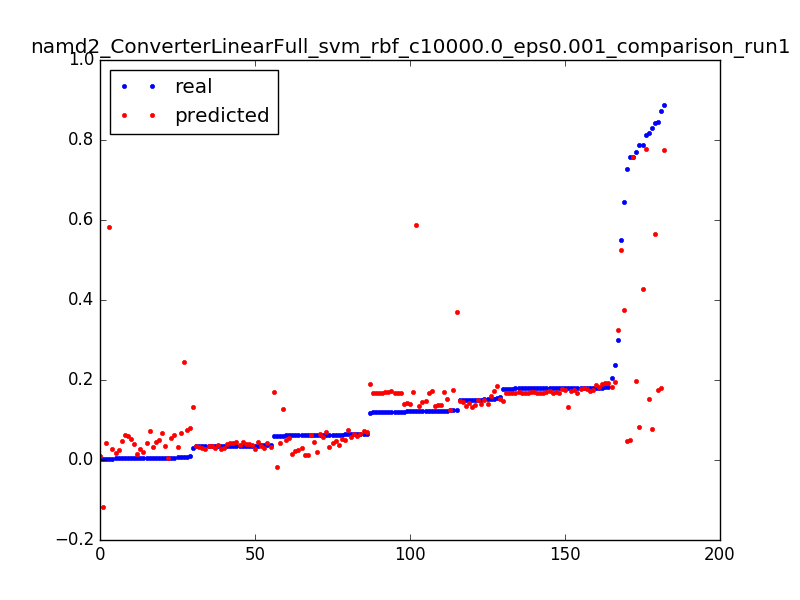

The table this chart was drawn from, first rows:
0.06037315767365271, 0.0431041360139, 0.050955414012738856
0.5501, 0.5252, 0.003185
0.3002, 0.3255, 0.006369
0.1238, 0.1258, 0.009554
0.646, 0.3757, 0.003185
0.1181, 0.1898, 0.006369
0.005699, 0.00405, 0.009554
0.8185, 0.1537, 0.003185
0.1228, 0.1522, 0.006369
0.1516, 0.1508, 0.009554
0.1503, 0.1494, 0.01274
0.1215, 0.1481, 0.01592
0.15, 0.1469, 0.01911
0.1215, 0.1456, 0.02229
0.15, 0.1444, 0.02548
0.1214, 0.1433, 0.02866
0.1501, 0.1422, 0.03185
0.1215, 0.1411, 0.03503
0.1212, 0.1401, 0.03822
0.1512, 0.1392, 0.0414
0.122, 0.1382, 0.04459
0.1503, 0.1374, 0.04777
0.1219, 0.1365, 0.05096
0.1218, 0.1357, 0.05414
0.15, 0.135, 0.05732
0.1215, 0.1343, 0.06051
0.1501, 0.1336, 0.06369
0.03003, 0.133, 0.06688
0.7282, 0.0474, 0.003185
0.03527, 0.04595, 0.006369
0.03515, 0.04454, 0.009554
0.03514, 0.04318, 0.01274
0.03514, 0.04185, 0.01592
0.03528, 0.04057, 0.01911
0.03513, 0.03933, 0.02229
0.03524, 0.03814, 0.02548
0.03508, 0.03699, 0.02866
0.03503, 0.03587, 0.03185
0.03507, 0.03481, 0.03503
0.03481, 0.03378, 0.03822
0.006283, 0.0328, 0.0414
0.03489, 0.03186, 0.04459
0.03494, 0.03096, 0.04777
0.03509, 0.0301, 0.05096
0.03508, 0.02929, 0.05414
0.03508, 0.02852, 0.05732
0.03497, 0.02779, 0.06051
0.002658, 0.0271, 0.06369
0.8133, 0.7769, 0.003185
0.7586, 0.7568, 0.003185
0.002328, 0.5822, 0.006369
0.8722, 0.1806, 0.003185
0.1518, 0.1736, 0.006369
0.1803, 0.1667, 0.009554
0.1517, 0.1599, 0.01274
0.157, 0.1531, 0.01592
0.1765, 0.1464, 0.01911
0.1516, 0.1397, 0.02229
0.1801, 0.1331, 0.02548
0.06059, 0.1265, 0.02866
0.7582, 0.04896, 0.003185
... 122 more rows
